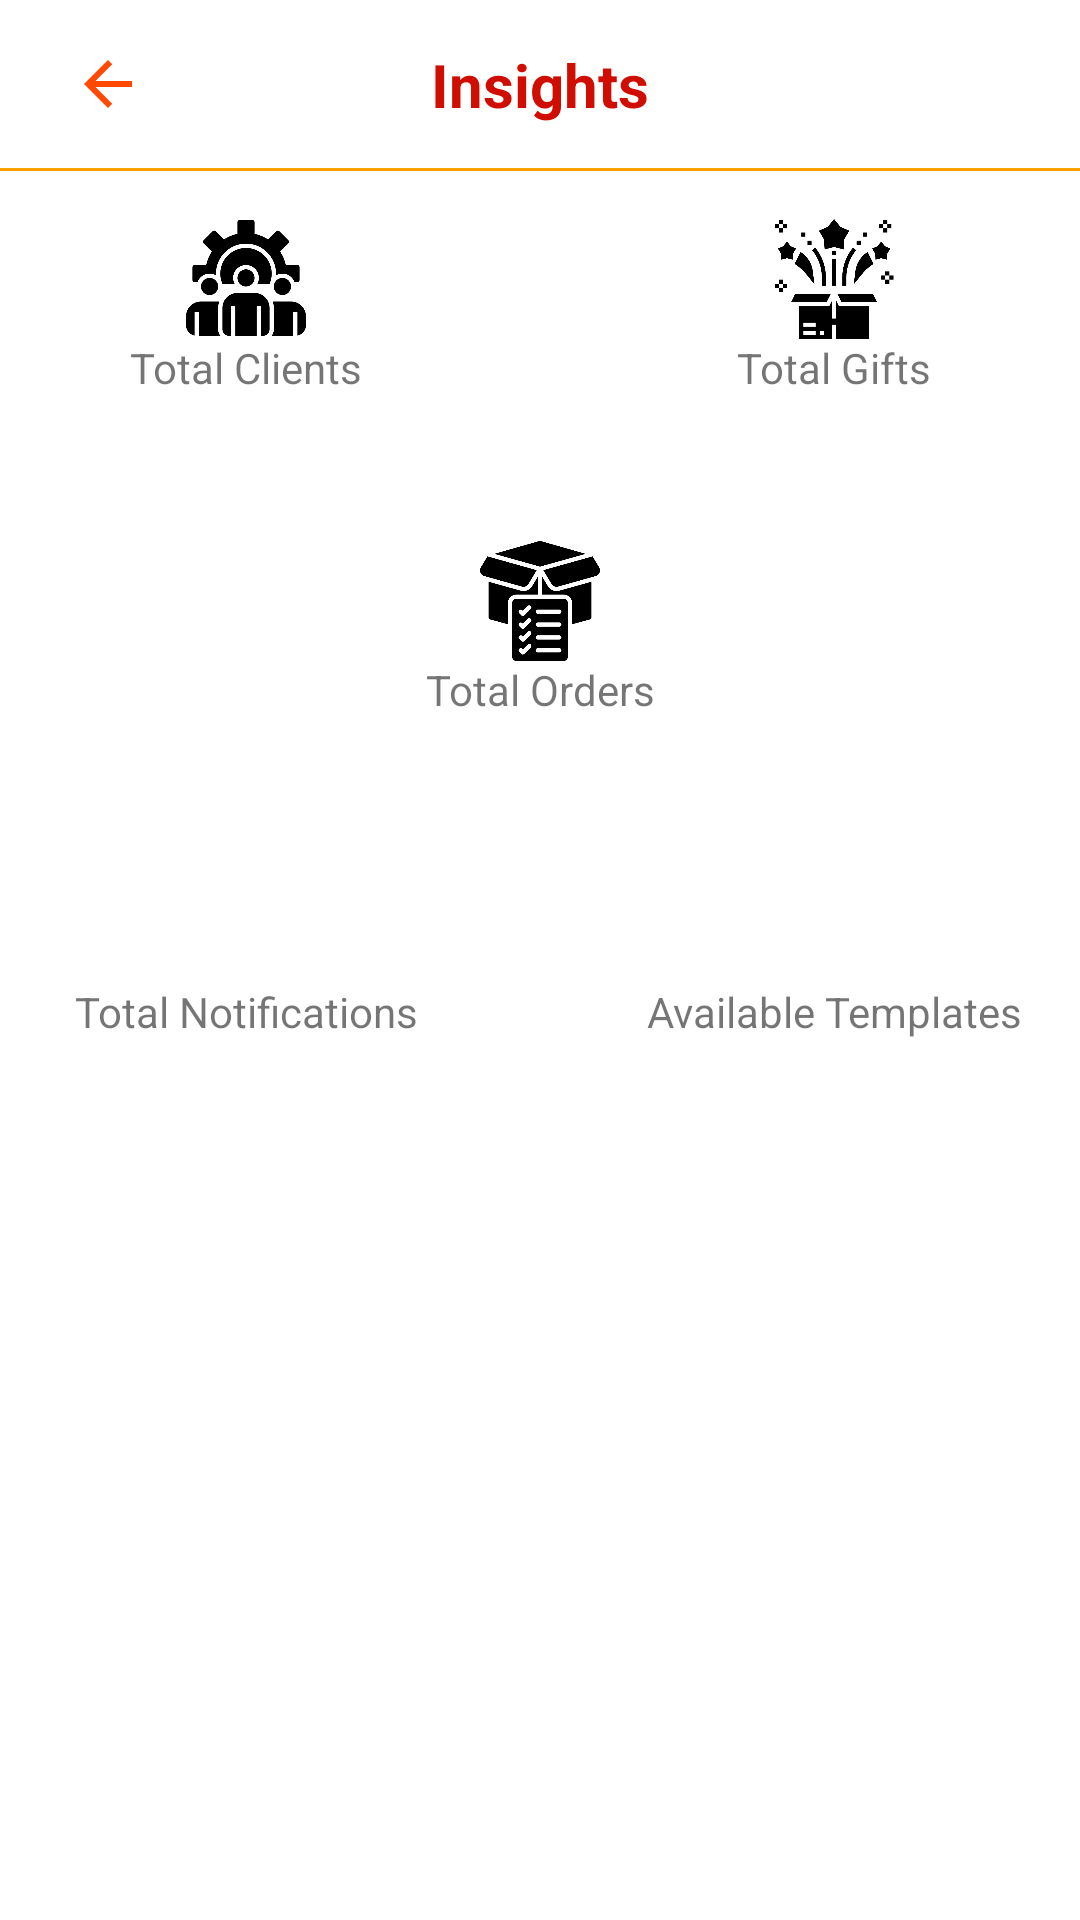

The Android layout XML behind this screen, and the referenced resources:
<!-- AndroidManifest.xml: application theme Theme.Nimantran.NoActionBar -->
<!-- res/layout/fragment_app_insight.xml -->
<?xml version="1.0" encoding="utf-8"?>
<layout xmlns:android="http://schemas.android.com/apk/res/android"
    xmlns:tools="http://schemas.android.com/tools"
    xmlns:app="http://schemas.android.com/apk/res-auto"
    tools:context=".ui.admin.insight.AppInsightFragment">

    <data>
        <variable
            name="appInsightViewModel"
            type="com.example.nimantran.ui.admin.insight.AppInsightViewModel" />
    </data>


    <androidx.constraintlayout.widget.ConstraintLayout
        android:layout_width="match_parent"
        android:layout_height="match_parent">


        <ImageView
            android:id="@+id/imageViewBackFromInsights"
            android:layout_width="40dp"
            android:layout_height="40dp"
            android:padding="8dp"
            android:layout_marginTop="8dp"
            android:layout_marginStart="16dp"
            android:layout_marginBottom="4dp"
            app:layout_constraintTop_toTopOf="parent"
            app:layout_constraintStart_toStartOf="parent"
            android:src="@drawable/ic_arrow_back" />

        <TextView
            android:layout_width="wrap_content"
            android:layout_height="wrap_content"
            android:layout_marginEnd="56dp"
            android:text="Insights"
            android:textColor="@color/secondaryDarkColor"
            android:textSize="20sp"
            android:textStyle="bold"
            app:layout_constraintTop_toTopOf="@id/imageViewBackFromInsights"
            app:layout_constraintBottom_toBottomOf="@id/imageViewBackFromInsights"
            app:layout_constraintStart_toEndOf="@id/imageViewBackFromInsights"
            app:layout_constraintEnd_toEndOf="parent"/>


        <View
            android:id="@+id/viewLine"
            android:layout_width="wrap_content"
            android:layout_height="1dp"
            android:layout_marginTop="8dp"
            android:background="@color/primaryDarkColor"
            android:padding="8dp"
            app:layout_constraintEnd_toEndOf="parent"
            app:layout_constraintStart_toStartOf="parent"
            app:layout_constraintTop_toBottomOf="@id/imageViewBackFromInsights" />

        <ImageView
            android:id="@+id/imageViewTotalClients"
            android:layout_width="40dp"
            android:layout_height="40dp"
            android:layout_marginStart="62dp"
            android:layout_marginTop="16dp"
            android:src="@drawable/users"
            app:layout_constraintStart_toStartOf="parent"
            app:layout_constraintTop_toBottomOf="@id/viewLine" />

        <TextView
            android:id="@+id/textViewClients"
            android:layout_width="wrap_content"
            android:layout_height="wrap_content"
            android:text="Total Clients"
            app:layout_constraintStart_toStartOf="@id/imageViewTotalClients"
            app:layout_constraintEnd_toEndOf="@id/imageViewTotalClients"
            app:layout_constraintTop_toBottomOf="@id/imageViewTotalClients"/>

        <TextView
            android:id="@+id/textViewTotalClients"
            android:layout_width="wrap_content"
            android:layout_height="wrap_content"
            android:textAppearance="@style/TextAppearance.AppCompat.Headline"
            android:text=""
            tools:text="1001"
            app:layout_constraintStart_toStartOf="@id/imageViewTotalClients"
            app:layout_constraintEnd_toEndOf="@id/imageViewTotalClients"
            app:layout_constraintTop_toBottomOf="@id/textViewClients"/>

        <ImageView
            android:id="@+id/imageViewTotalGifts"
            android:layout_width="40dp"
            android:layout_height="40dp"
            android:layout_marginEnd="62dp"
            android:layout_marginTop="16dp"
            android:src="@drawable/gift_items"
            app:layout_constraintEnd_toEndOf="parent"
            app:layout_constraintTop_toBottomOf="@id/viewLine" />

        <TextView
            android:id="@+id/textViewGifts"
            android:layout_width="wrap_content"
            android:layout_height="wrap_content"
            android:text="Total Gifts"
            app:layout_constraintStart_toStartOf="@id/imageViewTotalGifts"
            app:layout_constraintEnd_toEndOf="@id/imageViewTotalGifts"
            app:layout_constraintTop_toBottomOf="@id/imageViewTotalGifts"
        />

        <TextView
            android:id="@+id/textViewTotalGifts"
            android:layout_width="wrap_content"
            android:layout_height="wrap_content"
            android:textAppearance="@style/TextAppearance.AppCompat.Headline"
            android:text=""
            tools:text="1001"
            app:layout_constraintStart_toStartOf="@id/imageViewTotalGifts"
            app:layout_constraintEnd_toEndOf="@id/imageViewTotalGifts"
            app:layout_constraintTop_toBottomOf="@id/textViewGifts"/>



        <ImageView
            android:id="@+id/imageViewTotalOrders"
            android:layout_width="40dp"
            android:layout_height="40dp"
            android:layout_marginTop="16dp"
            android:src="@drawable/orders"
            app:layout_constraintEnd_toEndOf="parent"
            app:layout_constraintStart_toStartOf="parent"
            app:layout_constraintTop_toBottomOf="@id/textViewTotalClients" />

        <TextView
            android:id="@+id/textViewOrders"
            android:layout_width="wrap_content"
            android:layout_height="wrap_content"
            android:text="Total Orders"
            app:layout_constraintStart_toStartOf="@id/imageViewTotalOrders"
            app:layout_constraintEnd_toEndOf="@id/imageViewTotalOrders"
            app:layout_constraintTop_toBottomOf="@id/imageViewTotalOrders"
            />

        <TextView
            android:id="@+id/textViewTotalOrders"
            android:layout_width="wrap_content"
            android:layout_height="wrap_content"
            android:textAppearance="@style/TextAppearance.AppCompat.Headline"
            android:text=""
            tools:text="1001"
            app:layout_constraintStart_toStartOf="@id/imageViewTotalOrders"
            app:layout_constraintEnd_toEndOf="@id/imageViewTotalOrders"
            app:layout_constraintTop_toBottomOf="@id/textViewOrders"/>


        <ImageView
            android:id="@+id/imageViewTotalNotifications"
            android:layout_width="40dp"
            android:layout_height="40dp"
            android:layout_marginStart="62dp"
            android:layout_marginTop="16dp"
            android:src="@drawable/ic_notifications"
            app:layout_constraintStart_toStartOf="parent"
            app:layout_constraintTop_toBottomOf="@id/textViewTotalOrders" />

        <TextView
            android:id="@+id/textViewNotifications"
            android:layout_width="wrap_content"
            android:layout_height="wrap_content"
            android:text="Total Notifications"
            app:layout_constraintStart_toStartOf="@id/imageViewTotalNotifications"
            app:layout_constraintEnd_toEndOf="@id/imageViewTotalNotifications"
            app:layout_constraintTop_toBottomOf="@id/imageViewTotalNotifications"/>

        <TextView
            android:id="@+id/textViewTotalNotifications"
            android:layout_width="wrap_content"
            android:layout_height="wrap_content"
            android:textAppearance="@style/TextAppearance.AppCompat.Headline"
            android:text=""
            tools:text="1001"
            app:layout_constraintStart_toStartOf="@id/imageViewTotalNotifications"
            app:layout_constraintEnd_toEndOf="@id/imageViewTotalNotifications"
            app:layout_constraintTop_toBottomOf="@id/textViewNotifications"/>


        <ImageView
            android:id="@+id/imageViewTotalTemplates"
            android:layout_width="40dp"
            android:layout_height="40dp"
            android:layout_marginEnd="62dp"
            android:layout_marginTop="16dp"
            android:src="@drawable/ic_import_contacts"
            app:layout_constraintEnd_toEndOf="parent"
            app:layout_constraintTop_toBottomOf="@id/textViewTotalOrders" />

        <TextView
            android:id="@+id/textViewTemplates"
            android:layout_width="wrap_content"
            android:layout_height="wrap_content"
            android:text="Available Templates"
            app:layout_constraintStart_toStartOf="@id/imageViewTotalTemplates"
            app:layout_constraintEnd_toEndOf="@id/imageViewTotalTemplates"
            app:layout_constraintTop_toBottomOf="@id/imageViewTotalTemplates"
            />

        <TextView
            android:id="@+id/textViewTotalTemplates"
            android:layout_width="wrap_content"
            android:layout_height="wrap_content"
            android:textAppearance="@style/TextAppearance.AppCompat.Headline"
            android:text=""
            tools:text="1001"
            app:layout_constraintStart_toStartOf="@id/imageViewTotalTemplates"
            app:layout_constraintEnd_toEndOf="@id/imageViewTotalTemplates"
            app:layout_constraintTop_toBottomOf="@id/textViewTemplates"/>

    </androidx.constraintlayout.widget.ConstraintLayout>
</layout>
<!-- resources referenced by this layout -->
<resources>
  <color name="primaryDarkColor">#ffa000</color>
  <color name="secondaryDarkColor">#CF0D00</color>
  <!-- drawable gift_items: png bitmap (drawable, 15728 bytes) -->
  <!-- drawable ic_arrow_back (drawable) -->
  <vector android:autoMirrored="true" android:height="24dp"
      android:tint="@color/secondaryColor" android:viewportHeight="24"
      android:viewportWidth="24" android:width="24dp" xmlns:android="http://schemas.android.com/apk/res/android">
      <path android:fillColor="@android:color/white" android:pathData="M20,11H7.83l5.59,-5.59L12,4l-8,8 8,8 1.41,-1.41L7.83,13H20v-2z"/>
  </vector>
  <!-- drawable orders: png bitmap (drawable, 14985 bytes) -->
  <!-- drawable users: png bitmap (drawable, 17039 bytes) -->
  <style name="Theme.Nimantran.NoActionBar">
          <item name="windowActionBar">false</item>
          <item name="windowNoTitle">true</item>
      </style>
  <color name="secondaryColor">#FF4900</color>
</resources>
